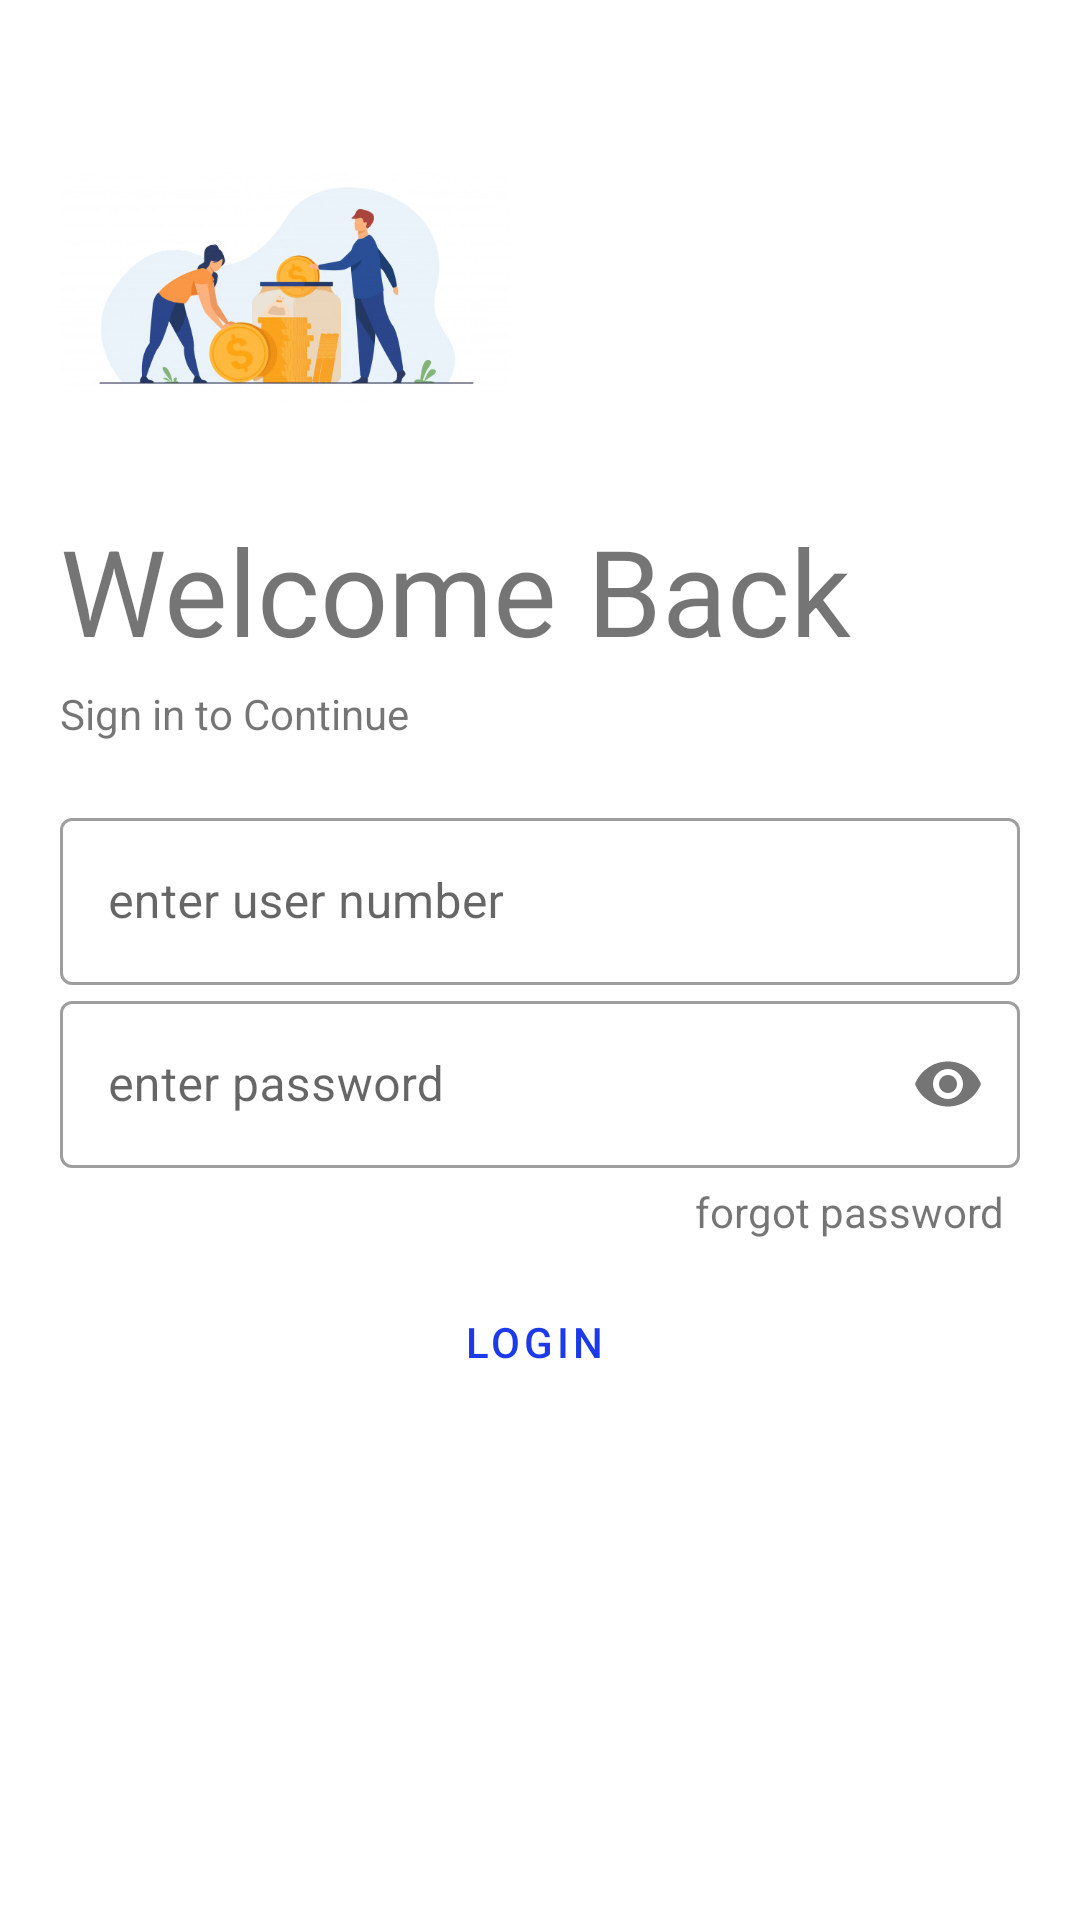

Produce the Android XML layout that renders to this screen, including the resource entries it uses.
<!-- AndroidManifest.xml: application theme AppTheme -->
<!-- res/layout/activity_login.xml -->
<?xml version="1.0" encoding="utf-8"?>
<LinearLayout
        xmlns:android="http://schemas.android.com/apk/res/android"
        xmlns:tools="http://schemas.android.com/tools"
        xmlns:app="http://schemas.android.com/apk/res-auto"
        android:layout_width="match_parent"
        android:layout_height="match_parent"
        android:padding="20dp"
        android:orientation="vertical"
        tools:context=".Login">

    <ImageView
            android:layout_width="150dp"
            android:layout_height="150dp"
            android:src="@drawable/budgetia"
            android:id="@+id/app_logo"
            android:transitionName="logo_image"
            android:contentDescription="@string/app_name"
            />
    <TextView
            android:layout_width="wrap_content"
            android:layout_height="wrap_content"
            android:layout_below="@id/app_logo"
            android:textSize="40sp"
            android:text="@string/welcome_back"
            />
    <TextView
            android:layout_width="wrap_content"
            android:layout_height="wrap_content"
            android:layout_marginTop="5dp"
            android:text="Sign in to Continue"
            />

    <LinearLayout
            android:layout_width="match_parent"
            android:layout_height="wrap_content"
            android:layout_marginTop="20dp"
            android:orientation="vertical"
            >
        <com.google.android.material.textfield.TextInputLayout
                android:layout_width="match_parent"
                android:layout_height="wrap_content"
                android:id="@+id/username"
                android:hint="enter user number"
                style="@style/Widget.MaterialComponents.TextInputLayout.OutlinedBox"

        >
            <com.google.android.material.textfield.TextInputEditText
                    android:layout_width="match_parent"
                    android:layout_height="wrap_content"
                    android:inputType="text"
                    android:transitionName="username-transition"
            />
        </com.google.android.material.textfield.TextInputLayout>


        <com.google.android.material.textfield.TextInputLayout
                android:layout_width="match_parent"
                android:layout_height="wrap_content"
                android:id="@+id/password"
                app:passwordToggleEnabled="true"
                android:hint="enter password"
                style="@style/Widget.MaterialComponents.TextInputLayout.OutlinedBox"

        >
            <com.google.android.material.textfield.TextInputEditText
                    android:inputType="textPassword"
                    android:layout_width="match_parent"
                    android:layout_height="wrap_content"
                    android:transitionName="password-transition"
            />
        </com.google.android.material.textfield.TextInputLayout>



        <TextView
                android:layout_width="wrap_content"
                android:layout_height="wrap_content"
                android:layout_gravity="end"
                android:layout_margin="5dp"
                android:text="forgot password"
                tools:targetApi="lollipop" />

        <Button
                android:layout_width="match_parent"
                android:layout_height="wrap_content"
                android:id="@+id/loginButton"
                android:text="login"
                style="@style/Widget.MaterialComponents.Button.OutlinedButton.Icon"
                android:layout_marginTop="5dp"
                android:textColor="@color/colorPrimary"
                android:layout_marginBottom="5dp"
                android:transitionName="button-transition"

        />

    </LinearLayout>


</LinearLayout>
<!-- resources referenced by this layout -->
<resources>
  <color name="colorPrimary">#1C3AE9</color>
  <!-- drawable budgetia: png bitmap (drawable-hdpi, 21404 bytes) -->
  <string name="app_name">Budgetia</string>
  <string name="welcome_back">Welcome Back</string>
  <style name="AppTheme" parent="Theme.MaterialComponents.Light.NoActionBar">
          
          <item name="colorPrimary">@color/colorPrimary</item>
          <item name="colorPrimaryDark">@color/colorPrimaryDark</item>
          <item name="colorAccent">@color/colorAccent</item>
  
  
  
  
  
  
  
  
  
  
  
      </style>
  <color name="colorPrimaryDark">#000000</color>
  <color name="colorAccent">#C7C2C2</color>
</resources>
